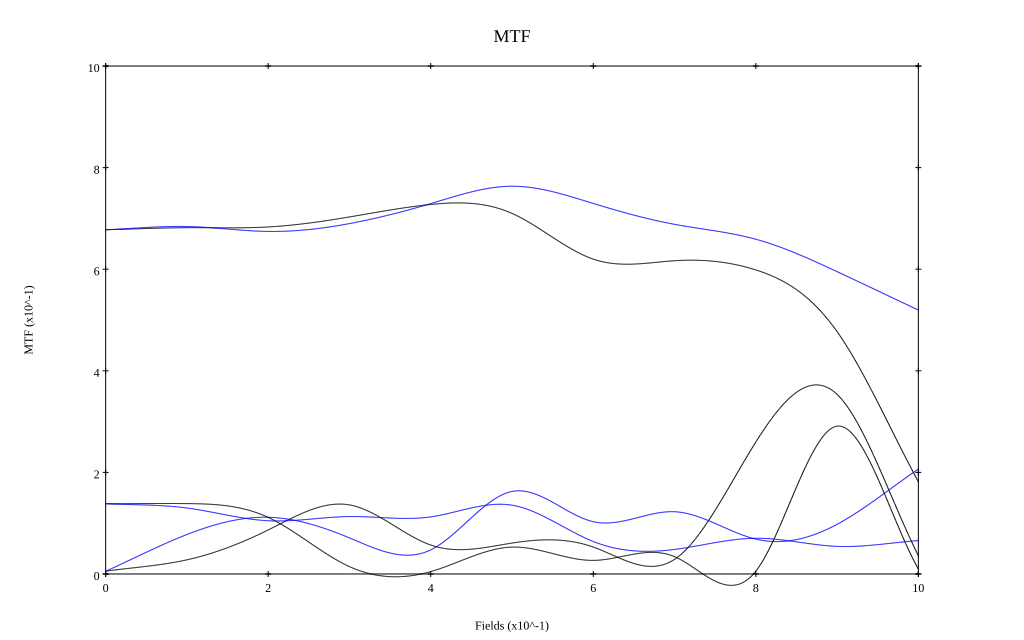

Source data for this figure (header and first rows):
, 0, 0.1, 0.2, 0.3, 0.4, 0.5, 0.6, 0.7, 0.8, 0.9, 1
10 sag, 0.678, 0.682, 0.683, 0.703, 0.727, 0.71, 0.62, 0.617, 0.599, 0.477, 0.181
10 tan, 0.678, 0.684, 0.674, 0.69, 0.729, 0.763, 0.729, 0.688, 0.659, 0.595, 0.52
30 sag, 0.005, 0.028, 0.087, 0.136, 0.057, 0.061, 0.053, 0.029, 0.26, 0.354, 0.036
30 tan, 0.005, 0.078, 0.112, 0.071, 0.047, 0.162, 0.103, 0.123, 0.069, 0.098, 0.207
50 sag, 0.138, 0.139, 0.111, 0.014, 0.005, 0.053, 0.027, 0.034, 0.006, 0.291, 0.01
50 tan, 0.138, 0.13, 0.105, 0.113, 0.112, 0.135, 0.064, 0.048, 0.07, 0.054, 0.066
